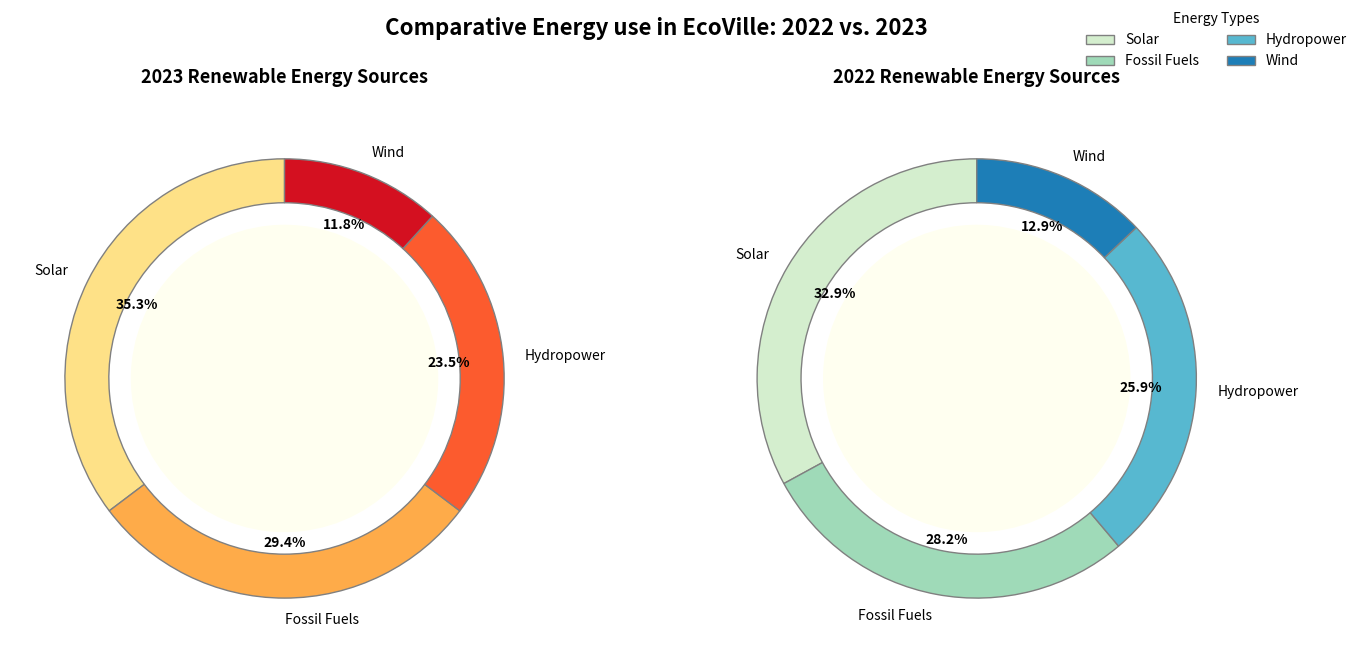

Source code (Python):
import matplotlib.pyplot as plt
import matplotlib.cm as cm
import numpy as np

energy_sources = ['Hydropower', 'Wind', 'Fossil Fuels', 'Solar']
consumption_2023 = [30, 25, 20, 10]
consumption_2022 = [28, 24, 22, 11]

gradients = [cm.get_cmap('YlOrRd')(np.linspace(0.2, 0.8, len(energy_sources))),
             cm.get_cmap('GnBu')(np.linspace(0.2, 0.8, len(energy_sources)))]

fig, axs = plt.subplots(1, 2, figsize=(14, 7))
fig.suptitle("Comparative Energy use in EcoVille: 2022 vs. 2023", fontsize=16, fontweight='bold', y=0.98)

for ax, consumption, year, gradient in zip(axs, [consumption_2023, consumption_2022], [2023, 2022], gradients):
    wedges, texts, autotexts = ax.pie(
        consumption, 
        labels=['Solar', 'Fossil Fuels', 'Hydropower', 'Wind'],  # Shuffled labels
        autopct='%1.1f%%', 
        startangle=90,  # Changed start angle
        colors=[gradient[i] for i in range(len(energy_sources))],
        wedgeprops=dict(width=0.2, edgecolor='gray'),  # Altered wedge width and edgecolor
        pctdistance=0.75  # Changed percentage distance
    )
    
    plt.setp(autotexts, size=10, weight="bold", color='black')  # Altered auto text style
    
    centre_circle = plt.Circle((0, 0), 0.70, fc='ivory')  # Changed center circle color
    ax.add_artist(centre_circle)

    # Updated title styling and padding
    ax.set_title(f"{year} Renewable Energy Sources", fontsize=13, fontweight='bold', pad=15)

fig.legend(wedges, ['Solar', 'Fossil Fuels', 'Hydropower', 'Wind'], title="Energy Types", loc="upper right", frameon=False, ncol=2)  # Updated legend location, content, and frame

plt.tight_layout(rect=[0, 0.05, 1, 0.95])
plt.show()
